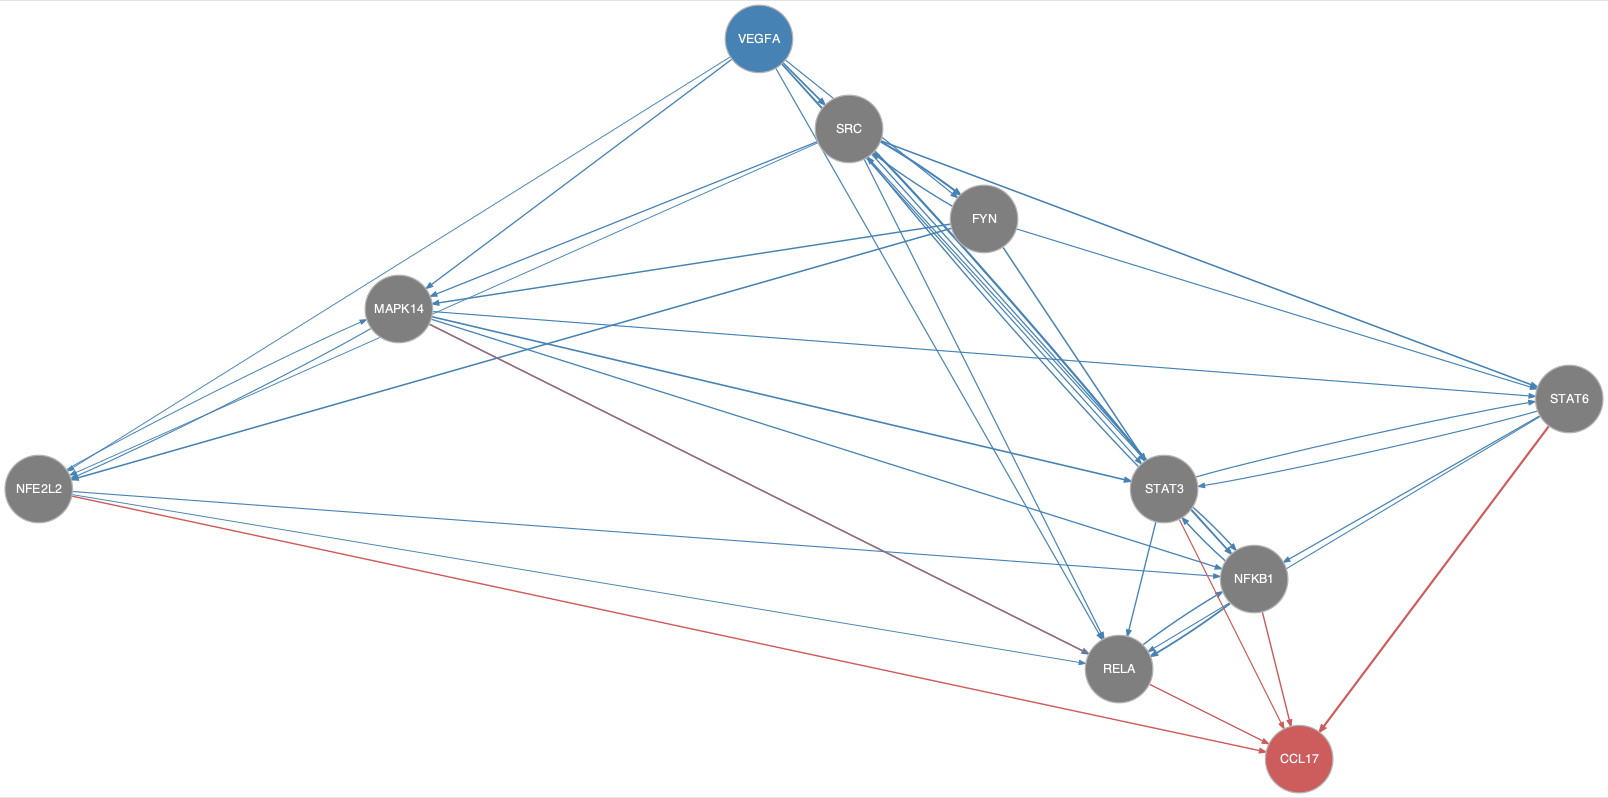

The table this chart was drawn from, first rows:
from	to
FYN	MAPK14
FYN	NFE2L2
FYN	SRC
FYN	STAT3
FYN	STAT6
MAPK14	NFE2L2
MAPK14	NFKB1
MAPK14	RELA
MAPK14	STAT3
MAPK14	STAT6
NFE2L2	MAPK14
NFE2L2	NFKB1
NFE2L2	RELA
NFKB1	RELA
NFKB1	STAT3
RELA	NFKB1
SRC	FYN
SRC	MAPK14
SRC	NFE2L2
SRC	NFKB1
SRC	RELA
SRC	STAT3
SRC	STAT6
STAT3	NFKB1
STAT3	RELA
STAT3	SRC
STAT3	STAT6
STAT6	NFKB1
STAT6	RELA
STAT6	STAT3
VEGFA	FYN
VEGFA	MAPK14
VEGFA	NFE2L2
VEGFA	NFKB1
VEGFA	RELA
VEGFA	SRC
VEGFA	STAT3
MAPK14	CCL17
NFE2L2	CCL17
NFKB1	CCL17
RELA	CCL17
STAT3	CCL17
STAT6	CCL17
